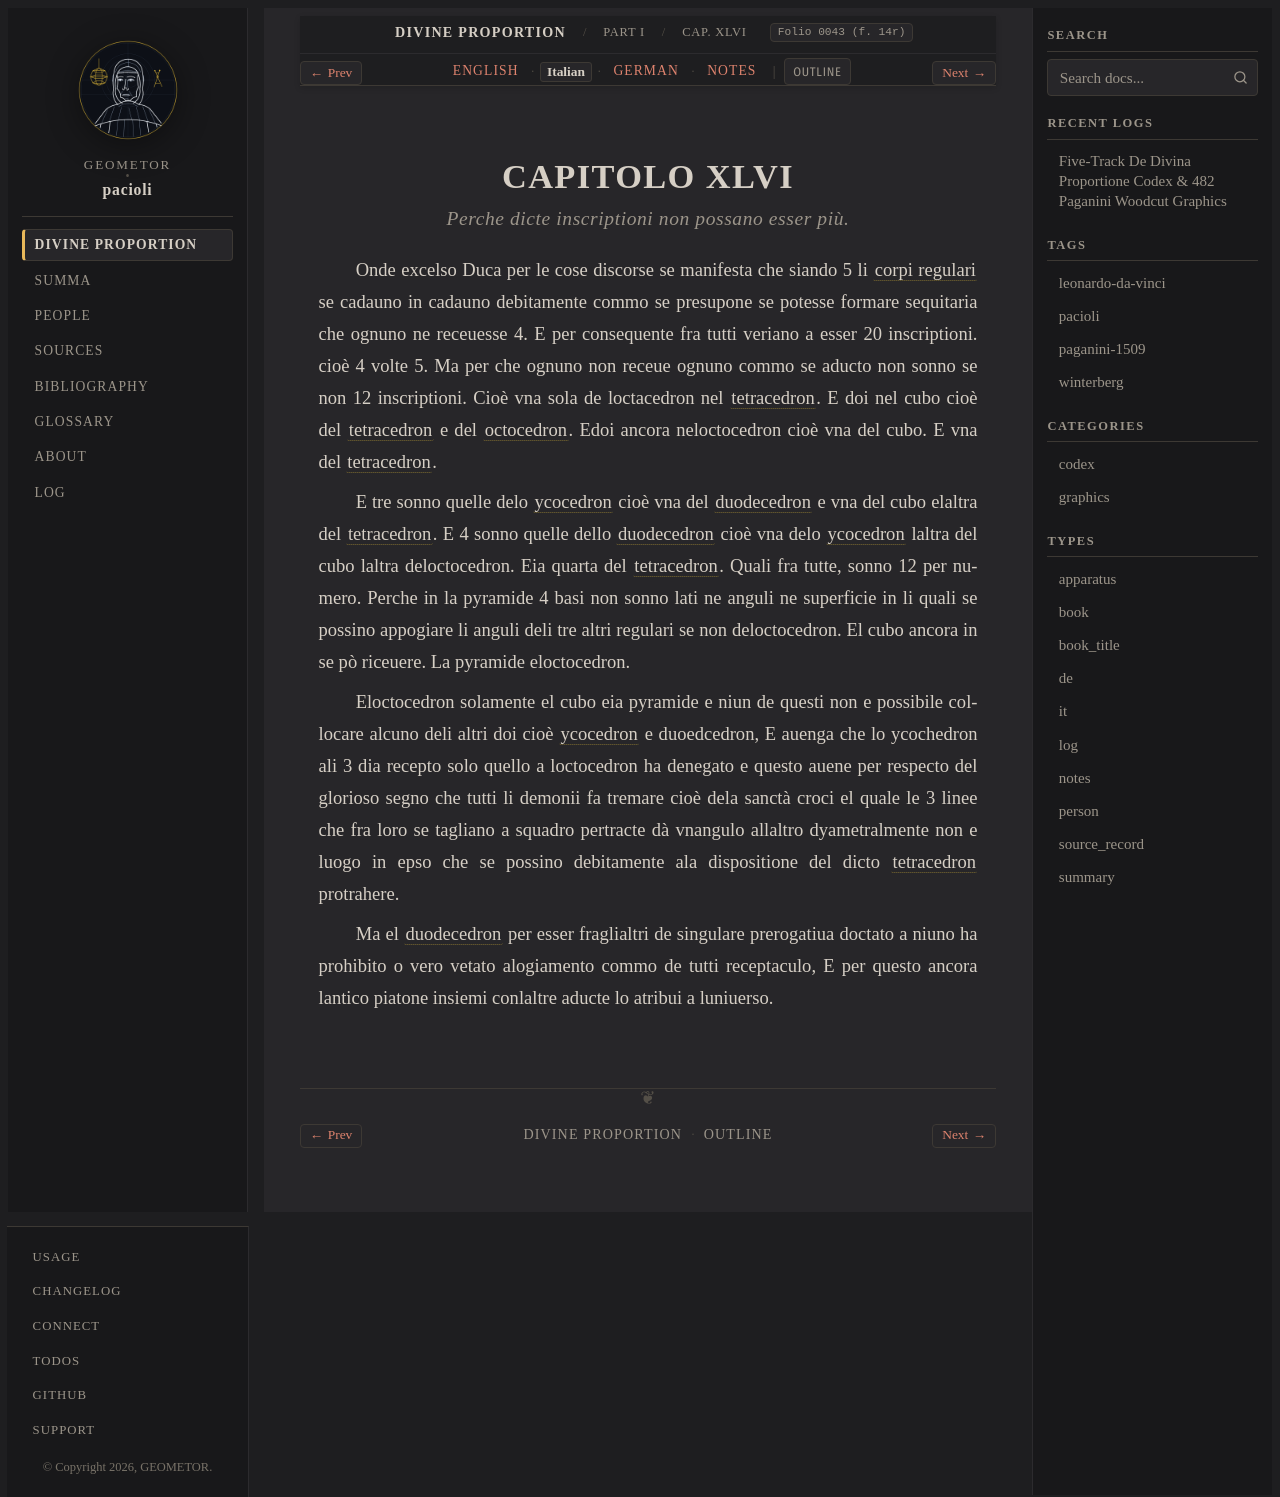

repository: geometor/pacioli · page: de_divina_proportione/compendio/cap_46/it.html · generator: sphinx

:type: it
:tracks: English: index | Italian: it | German: de | Notes: notes
:layout: book
:canonical_id: Cap. XLVI
:folio: 0043 (f. 14r)

.. _compendio-cap_46-it:

CAPITOLO XLVI
=============

.. rubric:: Perche dicte inscriptioni non possano esser più.

.. folio:: 0043 (f. 14r)

Onde excelso Duca per le cose discorse se manifesta che siando 5 li :term:`corpi regulari <corpi-regulari>` se cadauno in cadauno debitamente commo se presupone se potesse formare sequitaria che ognuno ne receuesse 4. E per consequente fra tutti veriano a esser 20 inscriptioni. cioè 4 volte 5. Ma per che ognuno non receue ognuno commo se aducto non sonno se non 12 inscriptioni. Cioè vna sola de loctacedron nel :term:`tetracedron <tetrahedron>`. E doi nel cubo cioè del :term:`tetracedron <tetrahedron>` e del :term:`octocedron <octahedron>`. Edoi ancora neloctocedron cioè vna del cubo. E vna del :term:`tetracedron <tetrahedron>`.

E tre sonno quelle delo :term:`ycocedron <icosahedron>` cioè vna del :term:`duodecedron <dodecahedron>` e vna del cubo elaltra del :term:`tetracedron <tetrahedron>`. E 4 sonno quelle dello :term:`duodecedron <dodecahedron>` cioè vna delo :term:`ycocedron <icosahedron>` laltra del cubo laltra deloctocedron. Eia quarta del :term:`tetracedron <tetrahedron>`. Quali fra tutte, sonno 12 per numero. Perche in la pyramide 4 basi non sonno lati ne anguli ne superficie in li quali se possino appogiare li anguli deli tre altri regulari se non deloctocedron. El cubo ancora in se pò riceuere. La pyramide eloctocedron.

Eloctocedron solamente el cubo eia pyramide e niun de questi non e possibile collocare alcuno deli altri doi cioè :term:`ycocedron <icosahedron>` e duoedcedron, E auenga che lo ycochedron ali 3 dia recepto solo quello a loctocedron ha denegato e questo auene per respecto del glorioso segno che tutti li demonii fa tremare cioè dela sanctà croci el quale le 3 linee che fra loro se tagliano a squadro pertracte dà vnangulo allaltro dyametralmente non e luogo in epso che se possino debitamente ala dispositione del dicto :term:`tetracedron <tetrahedron>` protrahere.

Ma el :term:`duodecedron <dodecahedron>` per esser fraglialtri de singulare prerogatiua doctato a niuno ha prohibito o vero vetato alogiamento commo de tutti receptaculo, E per questo ancora lantico piatone insiemi conlaltre aducte lo atribui a luniuerso.
